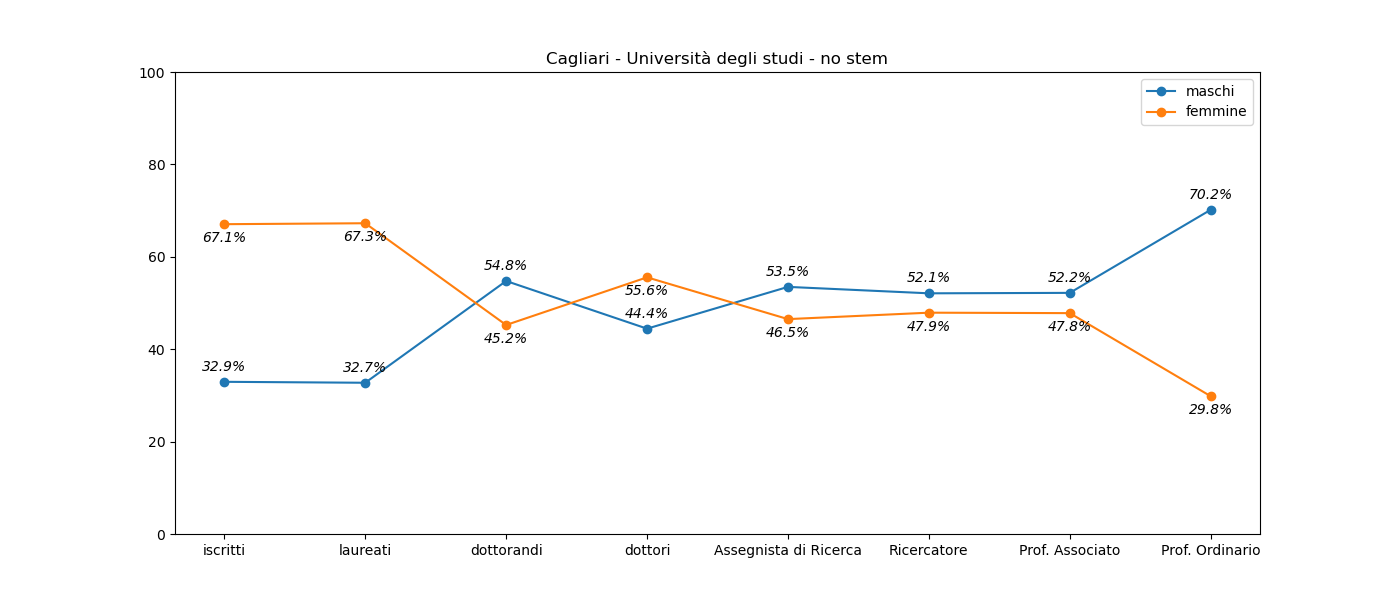

The file beside this chart, header and first rows:
, iscritti, laureati, dottorandi, dottori, Assegnista di Ricerca, Ricercatore, Prof. Associato, Prof. Ordinario
M, 5648, 842, 46, 16, 23, 87, 119, 80
F, 11498, 1730, 38, 20, 20, 80, 109, 34
